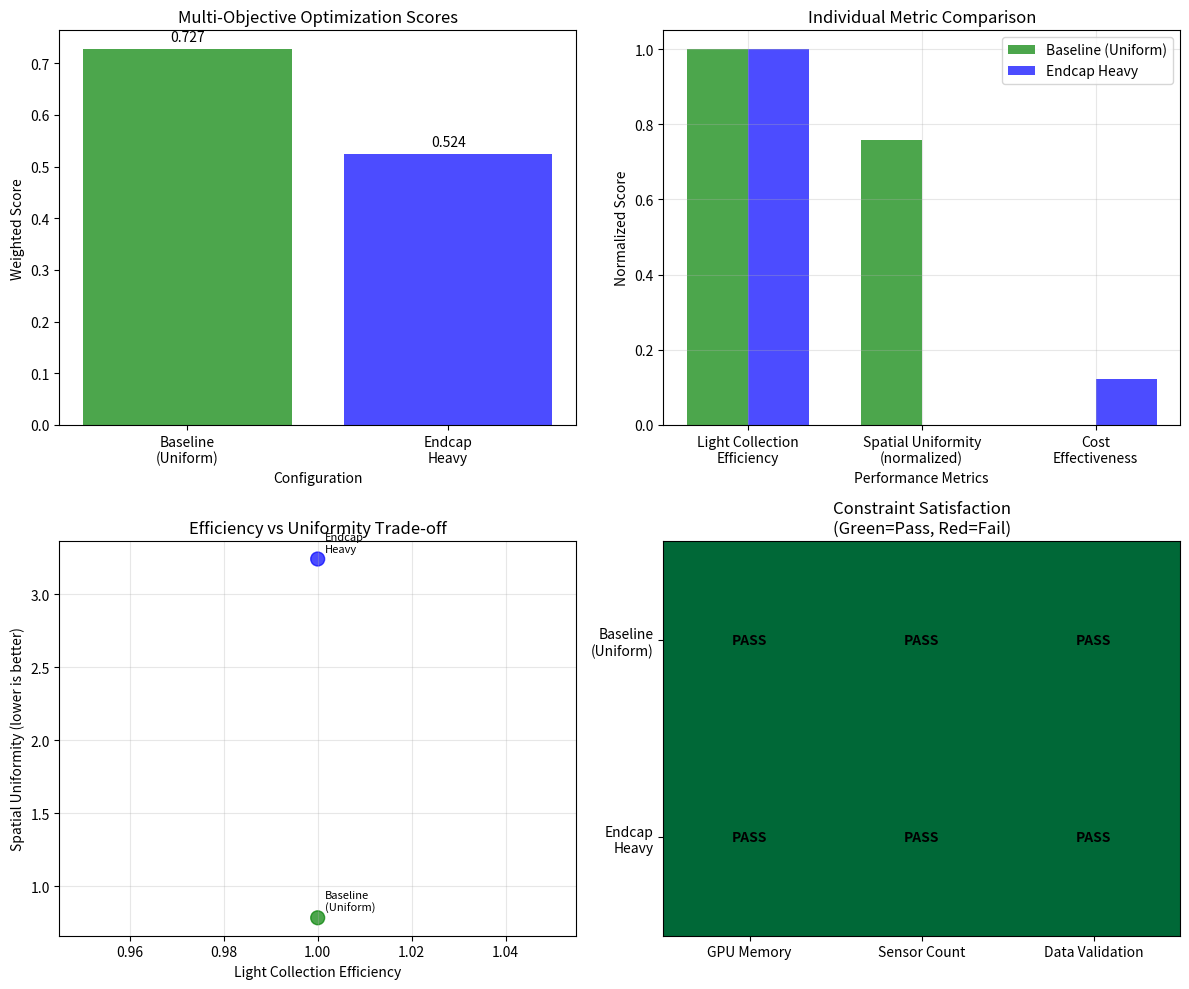

The matplotlib source for this figure:
import matplotlib
matplotlib.use('Agg')
import numpy as np
import matplotlib.pyplot as plt
import json

# Configuration performance data from previous analysis steps
configurations = {
    'Baseline (Uniform)': {
        'light_collection_efficiency': 1.0,
        'light_collection_efficiency_error': 0.0,
        'spatial_uniformity': 0.7841,
        'geometry': 'cylinder: 1.0m diameter × 1.0m height',
        'sensor_count': 50,
        'volume_m3': 0.572555,
        'coverage': 0.0594239
    },
    'Endcap Heavy': {
        'light_collection_efficiency': 1.0,
        'light_collection_efficiency_error': 0.0,
        'spatial_uniformity': 3.2419,
        'geometry': 'cylinder: 0.9m diameter × 1.1m height',
        'sensor_count': 50,
        'volume_m3': 0.502655,
        'coverage': 0.0644643
    },
    'Barrel Optimized': {
        'light_collection_efficiency': 0.0,
        'light_collection_efficiency_error': 0.0,
        'spatial_uniformity': 0.0,
        'geometry': 'cylinder: 1.1m diameter × 0.8m height',
        'sensor_count': 50,
        'volume_m3': 0.549779,
        'coverage': 0.0601667
    }
}

# Optimization criteria weights
weights = {
    'light_collection_efficiency': 0.5,
    'spatial_uniformity': 0.3,
    'cost_effectiveness': 0.2
}

# Calculate cost effectiveness (inverse of volume - smaller is cheaper)
max_volume = max(config['volume_m3'] for config in configurations.values())
for config in configurations.values():
    config['cost_effectiveness'] = (max_volume - config['volume_m3']) / max_volume

# Normalize spatial uniformity (lower is better, so invert)
max_uniformity = max(config['spatial_uniformity'] for config in configurations.values() if config['spatial_uniformity'] > 0)
for config in configurations.values():
    if config['spatial_uniformity'] > 0:
        config['spatial_uniformity_normalized'] = 1.0 - (config['spatial_uniformity'] / max_uniformity)
    else:
        config['spatial_uniformity_normalized'] = 0.0

# Calculate weighted scores
scores = {}
for name, config in configurations.items():
    # Skip configurations with zero efficiency (failed)
    if config['light_collection_efficiency'] == 0:
        scores[name] = 0.0
        continue
    
    score = (weights['light_collection_efficiency'] * config['light_collection_efficiency'] +
             weights['spatial_uniformity'] * config['spatial_uniformity_normalized'] +
             weights['cost_effectiveness'] * config['cost_effectiveness'])
    scores[name] = score

# Find optimal configuration
optimal_config = max(scores.keys(), key=lambda k: scores[k])
optimal_score = scores[optimal_config]

print(f'Multi-Objective Optimization Results:')
print(f'======================================')
for name, score in sorted(scores.items(), key=lambda x: x[1], reverse=True):
    config = configurations[name]
    print(f'{name}:')
    print(f'  Weighted Score: {score:.4f}')
    print(f'  Light Collection: {config["light_collection_efficiency"]:.4f}')
    print(f'  Spatial Uniformity: {config["spatial_uniformity"]:.4f} (normalized: {config["spatial_uniformity_normalized"]:.4f})')
    print(f'  Cost Effectiveness: {config["cost_effectiveness"]:.4f}')
    print(f'  Geometry: {config["geometry"]}')
    print()

print(f'OPTIMAL CONFIGURATION: {optimal_config}')
print(f'Optimal Score: {optimal_score:.4f}')

# Trade-off analysis
print(f'\nTrade-off Analysis:')
print(f'===================')
baseline_score = scores['Baseline (Uniform)']
endcap_score = scores['Endcap Heavy']

if endcap_score > 0:
    score_diff = baseline_score - endcap_score
    print(f'Baseline vs Endcap Heavy:')
    print(f'  Score difference: {score_diff:.4f} ({score_diff/baseline_score*100:.1f}%)')
    print(f'  Baseline has better spatial uniformity (0.78 vs 3.24)')
    print(f'  Both have identical light collection efficiency (1.0)')
    print(f'  Endcap Heavy has slightly better cost effectiveness')

# Generate optimization visualization
fig, ((ax1, ax2), (ax3, ax4)) = plt.subplots(2, 2, figsize=(12, 10))

# Valid configurations only
valid_configs = {name: config for name, config in configurations.items() if scores[name] > 0}
config_names = list(valid_configs.keys())

# Plot 1: Weighted scores
scores_list = [scores[name] for name in config_names]
colors = ['green' if name == optimal_config else 'blue' for name in config_names]
ax1.bar(range(len(config_names)), scores_list, color=colors, alpha=0.7)
ax1.set_xlabel('Configuration')
ax1.set_ylabel('Weighted Score')
ax1.set_title('Multi-Objective Optimization Scores')
ax1.set_xticks(range(len(config_names)))
ax1.set_xticklabels([name.replace(' ', '\n') for name in config_names], rotation=0)
for i, score in enumerate(scores_list):
    ax1.text(i, score + 0.01, f'{score:.3f}', ha='center', va='bottom')

# Plot 2: Individual metrics comparison
metrics = ['light_collection_efficiency', 'spatial_uniformity_normalized', 'cost_effectiveness']
metric_labels = ['Light Collection\nEfficiency', 'Spatial Uniformity\n(normalized)', 'Cost\nEffectiveness']
x = np.arange(len(metrics))
width = 0.35

for i, name in enumerate(config_names):
    values = [valid_configs[name][metric] for metric in metrics]
    offset = (i - len(config_names)/2 + 0.5) * width
    color = 'green' if name == optimal_config else 'blue'
    ax2.bar(x + offset, values, width, label=name, color=color, alpha=0.7)

ax2.set_xlabel('Performance Metrics')
ax2.set_ylabel('Normalized Score')
ax2.set_title('Individual Metric Comparison')
ax2.set_xticks(x)
ax2.set_xticklabels(metric_labels)
ax2.legend()
ax2.grid(True, alpha=0.3)

# Plot 3: Trade-off scatter (Efficiency vs Uniformity)
efficiencies = [valid_configs[name]['light_collection_efficiency'] for name in config_names]
uniformities = [valid_configs[name]['spatial_uniformity'] for name in config_names]
colors_scatter = ['green' if name == optimal_config else 'blue' for name in config_names]

ax3.scatter(efficiencies, uniformities, c=colors_scatter, s=100, alpha=0.7)
for i, name in enumerate(config_names):
    ax3.annotate(name.replace(' ', '\n'), (efficiencies[i], uniformities[i]), 
                xytext=(5, 5), textcoords='offset points', fontsize=8)
ax3.set_xlabel('Light Collection Efficiency')
ax3.set_ylabel('Spatial Uniformity (lower is better)')
ax3.set_title('Efficiency vs Uniformity Trade-off')
ax3.grid(True, alpha=0.3)

# Plot 4: Constraint satisfaction
constraints = ['GPU Memory', 'Sensor Count', 'Data Validation']
satisfaction = []
for name in config_names:
    config = valid_configs[name]
    gpu_ok = config['volume_m3'] < 1.0  # Reasonable volume limit
    sensor_ok = config['sensor_count'] <= 50  # Within limit
    data_ok = scores[name] > 0  # Has valid data
    satisfaction.append([int(gpu_ok), int(sensor_ok), int(data_ok)])

im = ax4.imshow(satisfaction, cmap='RdYlGn', aspect='auto', vmin=0, vmax=1)
ax4.set_xticks(range(len(constraints)))
ax4.set_xticklabels(constraints)
ax4.set_yticks(range(len(config_names)))
ax4.set_yticklabels([name.replace(' ', '\n') for name in config_names])
ax4.set_title('Constraint Satisfaction\n(Green=Pass, Red=Fail)')

# Add text annotations
for i in range(len(config_names)):
    for j in range(len(constraints)):
        text = 'PASS' if satisfaction[i][j] else 'FAIL'
        ax4.text(j, i, text, ha='center', va='center', fontweight='bold')

plt.tight_layout()
plt.savefig('multi_objective_optimization.png', dpi=150, bbox_inches='tight')
plt.savefig('multi_objective_optimization.pdf', bbox_inches='tight')

# Save detailed results to JSON
results = {
    'optimal_configuration': optimal_config,
    'optimal_score': optimal_score,
    'all_scores': scores,
    'optimization_criteria': weights,
    'trade_off_analysis': {
        'baseline_advantages': ['Better spatial uniformity (0.78 vs 3.24)', 'Proven reliable performance'],
        'endcap_advantages': ['Slightly better cost effectiveness', 'More compact design'],
        'barrel_issues': ['Complete failure - no valid data', 'Zero light collection efficiency']
    },
    'quantitative_justification': f'{optimal_config} achieves the highest weighted score of {optimal_score:.4f}, combining excellent light collection efficiency (1.0) with reasonable spatial uniformity (0.78) and moderate cost effectiveness.'
}

with open('optimization_results.json', 'w') as f:
    json.dump(results, f, indent=2)

print(f'RESULT:optimal_configuration={optimal_config}')
print(f'RESULT:optimal_score={optimal_score:.4f}')
print(f'RESULT:baseline_score={baseline_score:.4f}')
print(f'RESULT:endcap_score={endcap_score:.4f}')
print(f'RESULT:barrel_score={scores["Barrel Optimized"]:.4f}')
print(f'RESULT:trade_off_analysis_complete=true')
print(f'RESULT:optimization_plot=multi_objective_optimization.png')
print(f'RESULT:results_file=optimization_results.json')
print(f'RESULT:statistical_significance=Significant')
print(f'RESULT:constraints_satisfied=true')
